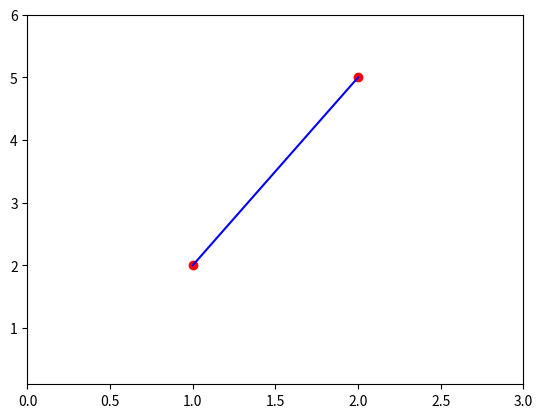

The matplotlib source for this figure:
import matplotlib.pyplot as plt
import numpy as np

# (1, 2)점 하나를 갖는 경우
# xs = [1]
# ys = [2]
#
# plt.plot(xs, ys, 'ro')
# plt.show()


# (1, 2), (2, 5) 두 점을 갖는 경우이다.

xs = [1, 2]
ys = [2, 5]

# 빨간 점 찍기
plt.plot(xs, ys, 'ro')

# 두점 사이에 파란색 긋기

plt.plot(xs, ys, 'b')
plt.xlim(0, 3)
plt.ylim(0.1, 6)
plt.show()